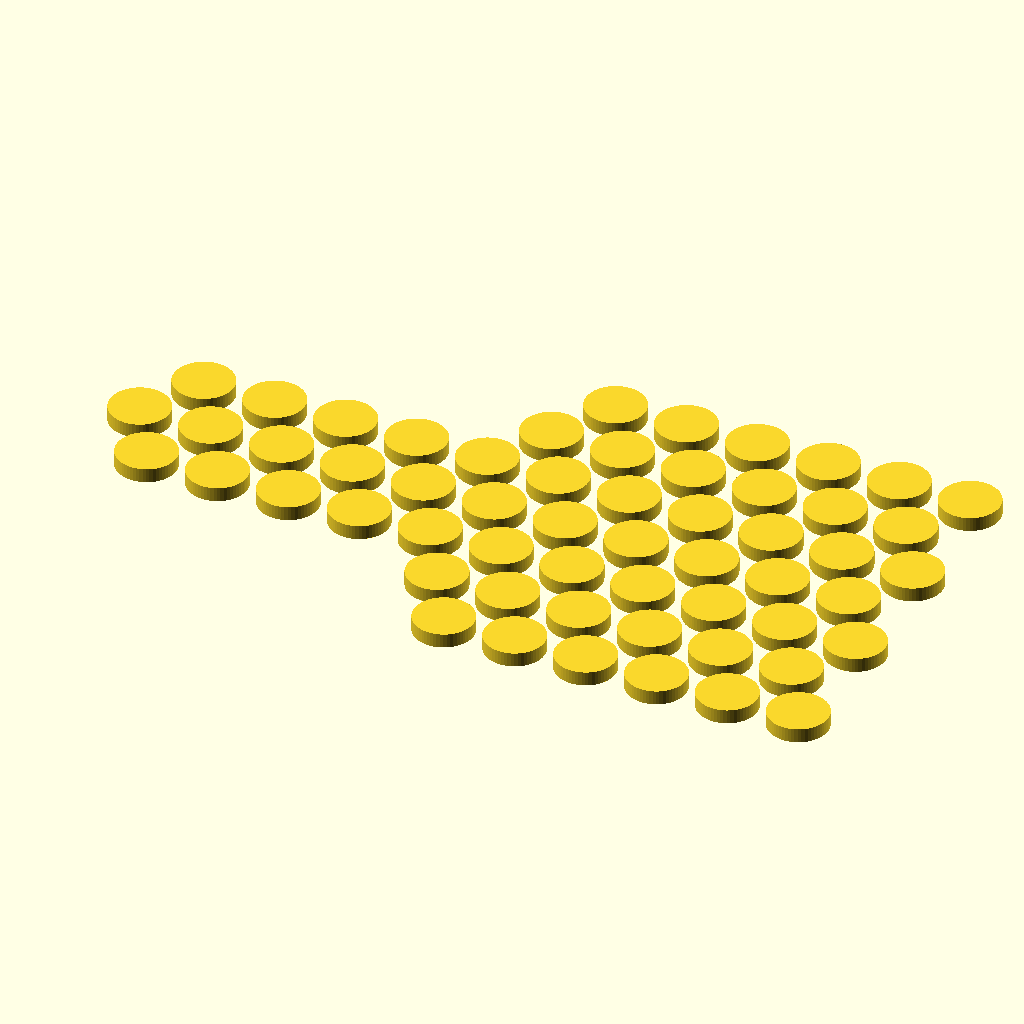
Cell 1: the model at its default parameters.
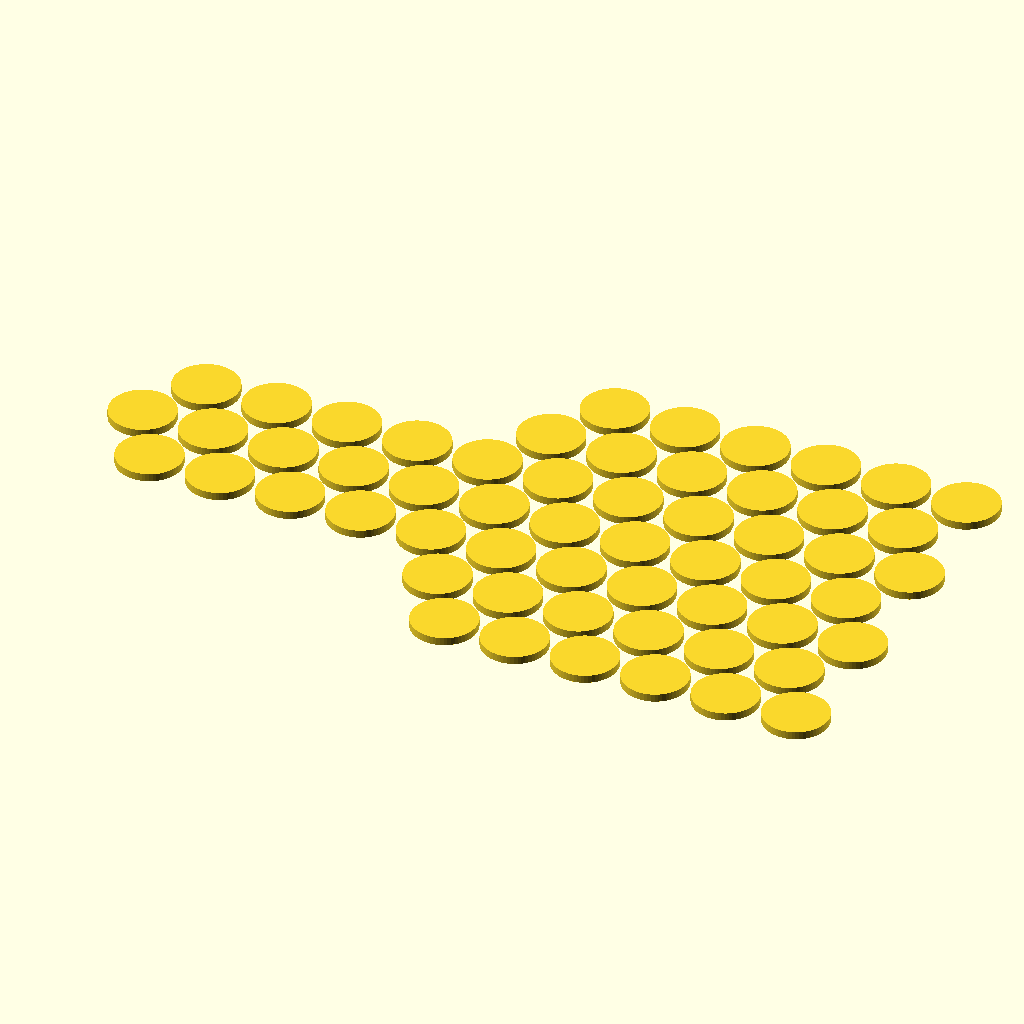
Cell 2: the same model with d = 10.
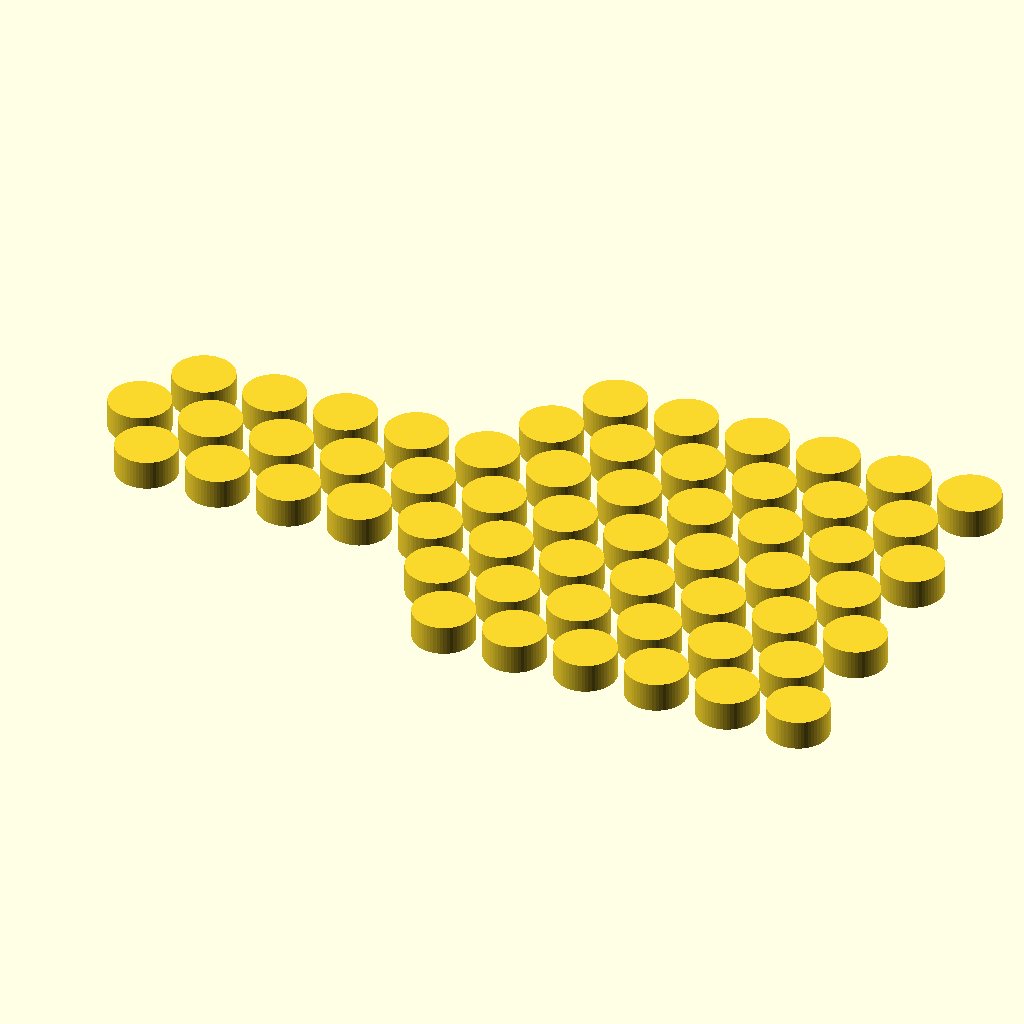
Cell 3: z = 2.4 (everything else at default).
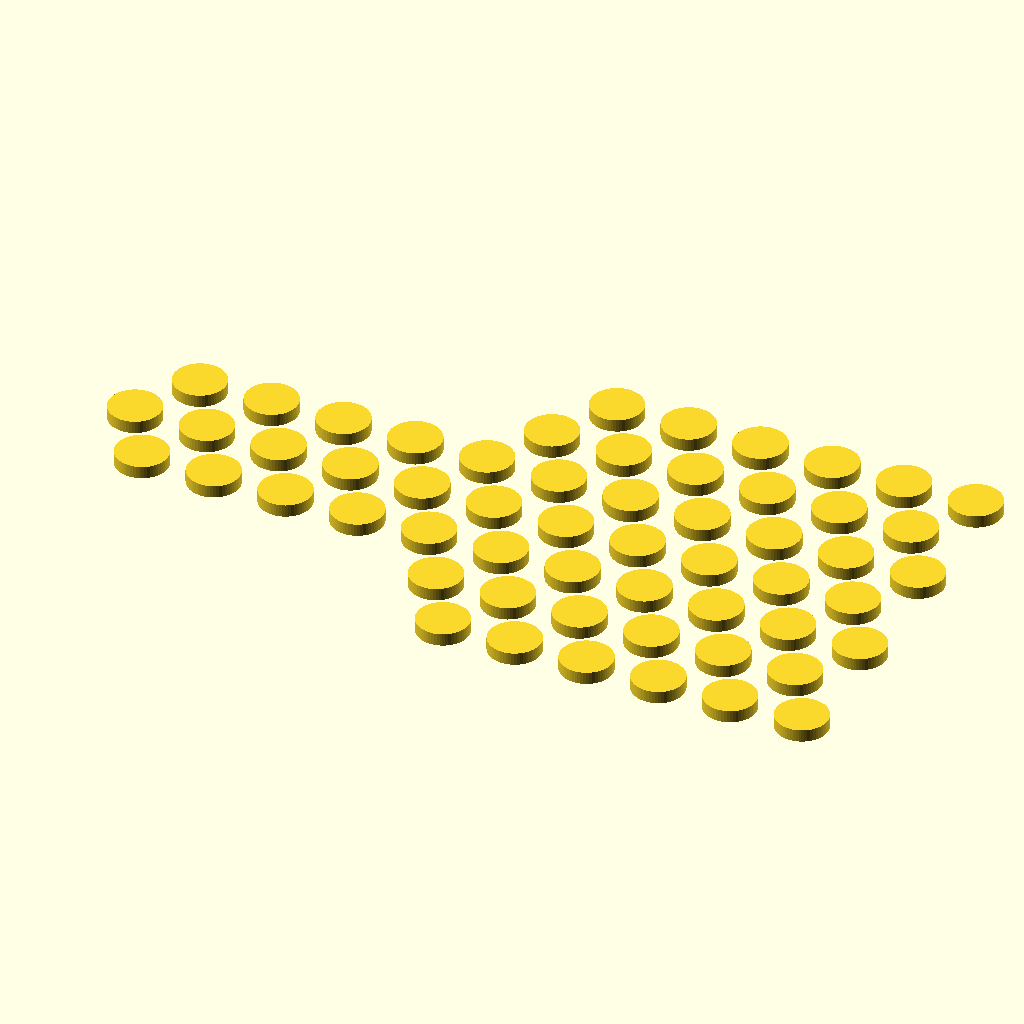
Cell 4: off = 2 (everything else at default).
The same orthographic view direction (rotation 55°, 0°, 25°; colour scheme Cornfield) for every cell, with the view re-fitted per cell, so scale and position can differ between cells.
The OpenSCAD source (textile-mesh-test/dots-textile-mesh-test.scad):
include<../solidpp/solidpp.scad>

d = 5;
z = 1.2;
off = 1;

$fn=60;

module dot()
{
    cylinder(h=z, d=d);
}

module dots(n)
{
    for (i=[0:n])
    {
        _d = i*(d+off);
        translate([_d, 0, 0])
            render(1)
                dot();
    }
        
}

rep_x = 10;
rep_x2 = 5;
_d = d+off;

translate([_d,0,0])
    dots(rep_x);

translate([_d,0,0])
    rotate([0,0,60])
        translate([_d,0,0])
            rotate([0,0,-60])
                dots(rep_x);

translate([_d,0,0])
    rotate([0,0,-60])
        translate([_d,0,0])
            rotate([0,0,60])        
                dots(rep_x);

translate([rep_x2*_d,0,0])
    rotate([0,0,-60])
        translate([2*_d,0,0])
            rotate([0,0,60])        
                dots(rep_x2);

translate([rep_x2*_d,0,0])
    rotate([0,0,-60])
        translate([3*_d,0,0])
            rotate([0,0,60])        
                dots(rep_x2);


translate([rep_x2*_d,0,0])
    rotate([0,0,60])
        translate([2*_d,0,0])
            rotate([0,0,-60])        
                dots(rep_x2);

translate([rep_x2*_d,0,0])
    rotate([0,0,60])
        translate([3*_d,0,0])
            rotate([0,0,-60])        
                dots(rep_x2);
Parameter table extracted from the source (name, type, default, range or options):
d: number, default 5
z: number, default 1.2
off: number, default 1
